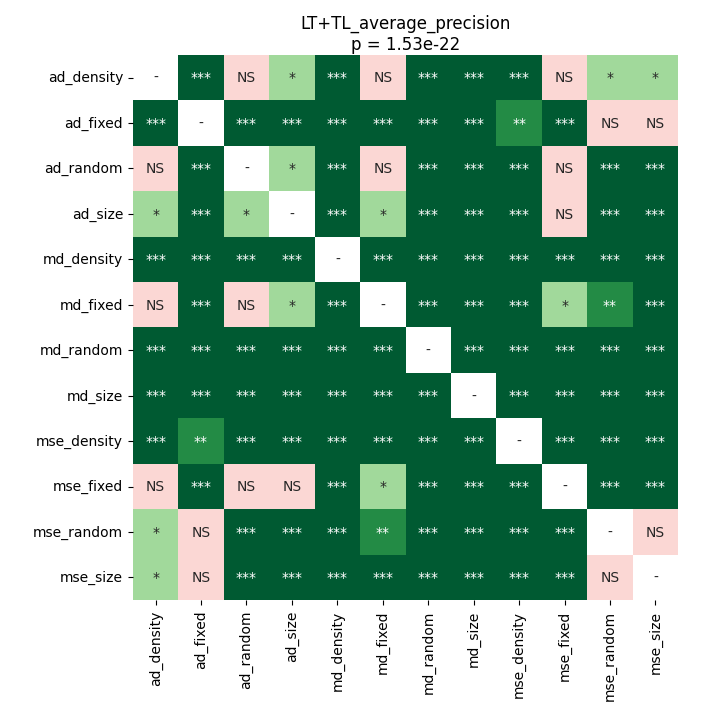

Data behind this chart, as committed beside it:
	ad_density	ad_fixed	ad_random	ad_size	md_density	md_fixed	md_random	md_size	mse_density	mse_fixed	mse_random	mse_size
ad_density	1.0	0.0003	0.2729	0.01571	5.164513221153846e-05	0.625	5.164513221153846e-05	5.164513221153846e-05	0.0003	0.117	0.01343	0.01343
ad_fixed	0.0003	1.0	5.164513221153846e-05	0.0001405	5.164513221153846e-05	5.164513221153846e-05	5.164513221153846e-05	5.164513221153846e-05	0.002172	5.164513221153846e-05	0.6788	0.6519
ad_random	0.2729	5.164513221153846e-05	1.0	0.02521	5.164513221153846e-05	0.1283	5.164513221153846e-05	5.164513221153846e-05	5.164513221153846e-05	0.05765	0.0005755	5.164513221153846e-05
ad_size	0.01571	0.0001405	0.02521	1.0	5.164513221153846e-05	0.01166	5.164513221153846e-05	5.164513221153846e-05	5.164513221153846e-05	1.0	0.0003	0.0004196
md_density	5.164513221153846e-05	5.164513221153846e-05	5.164513221153846e-05	5.164513221153846e-05	1.0	5.164513221153846e-05	5.164513221153846e-05	5.164513221153846e-05	5.164513221153846e-05	5.164513221153846e-05	5.164513221153846e-05	5.164513221153846e-05
md_fixed	0.625	5.164513221153846e-05	0.1283	0.01166	5.164513221153846e-05	1.0	5.164513221153846e-05	5.164513221153846e-05	5.164513221153846e-05	0.04474	0.001007	9.591238839285714e-05
md_random	5.164513221153846e-05	5.164513221153846e-05	5.164513221153846e-05	5.164513221153846e-05	5.164513221153846e-05	5.164513221153846e-05	1.0	5.164513221153846e-05	5.164513221153846e-05	5.164513221153846e-05	5.164513221153846e-05	5.164513221153846e-05
md_size	5.164513221153846e-05	5.164513221153846e-05	5.164513221153846e-05	5.164513221153846e-05	5.164513221153846e-05	5.164513221153846e-05	5.164513221153846e-05	1.0	0.0003	5.164513221153846e-05	5.164513221153846e-05	5.164513221153846e-05
mse_density	0.0003	0.002172	5.164513221153846e-05	5.164513221153846e-05	5.164513221153846e-05	5.164513221153846e-05	5.164513221153846e-05	0.0003	1.0	5.164513221153846e-05	9.591238839285714e-05	9.591238839285714e-05
mse_fixed	0.117	5.164513221153846e-05	0.05765	1.0	5.164513221153846e-05	0.04474	5.164513221153846e-05	5.164513221153846e-05	5.164513221153846e-05	1.0	5.164513221153846e-05	5.164513221153846e-05
mse_random	0.01343	0.6788	0.0005755	0.0003	5.164513221153846e-05	0.001007	5.164513221153846e-05	5.164513221153846e-05	9.591238839285714e-05	5.164513221153846e-05	1.0	0.4937
mse_size	0.01343	0.6519	5.164513221153846e-05	0.0004196	5.164513221153846e-05	9.591238839285714e-05	5.164513221153846e-05	5.164513221153846e-05	9.591238839285714e-05	5.164513221153846e-05	0.4937	1.0
